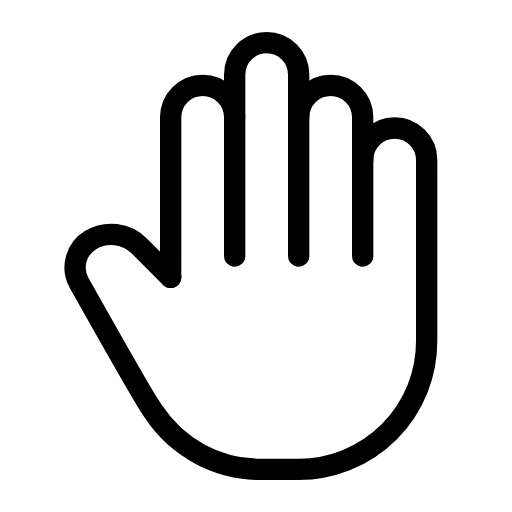
t = 0.00 s
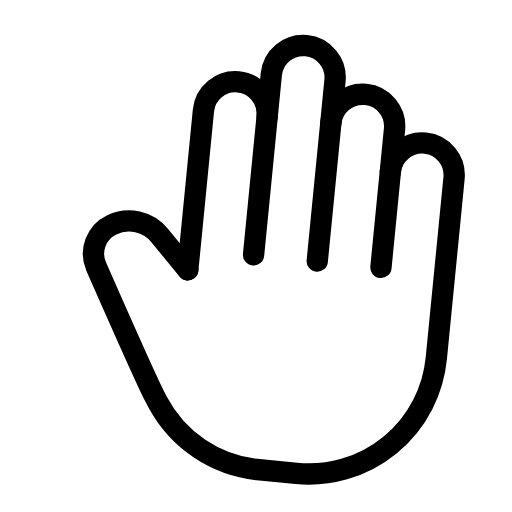
t = 0.38 s
t = 0.63 s: frame unchanged from t = 0.38 s, image omitted
t = 1.00 s: frame unchanged from t = 0.00 s, image omitted
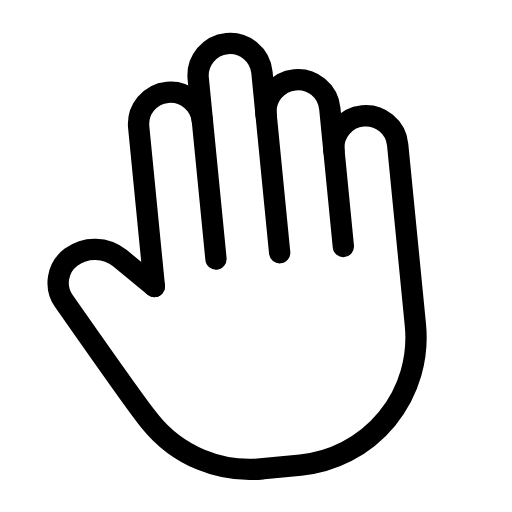
t = 1.38 s
t = 1.63 s: frame unchanged from t = 1.38 s, image omitted

The animated SVG that drew these frames (rendered in a browser with its animation timeline set to each time). Animation: 1 SMIL element (animateTransform=1); one cycle of 2.00 s, repeats indefinitely.

<svg xmlns="http://www.w3.org/2000/svg" width="24" height="24" viewBox="0 0 24 24" fill="none" stroke="currentColor"
     stroke-width="1" stroke-linecap="round" stroke-linejoin="round"
     class="icon icon-tabler icons-tabler-animated icon-tabler-hand-stop">
    <path stroke="none" d="M0 0h24v24H0z" fill="none"/>
    <g>
        <animateTransform attributeName="transform" type="rotate" values="0 12 21;6 12 21;0 12 21;-6 12 21;0 12 21" dur="2s" repeatCount="indefinite" keyTimes="0;0.25;0.5;0.75;1" calcMode="spline" keySplines="0.33 0.66 0.67 1.00;0.33 0.00 0.67 0.34;0.33 0.66 0.67 1.00;0.33 0.00 0.67 0.34"/>
        <path d="M8 13v-7.5a1.5 1.5 0 0 1 3 0v6.5"/>
        <path d="M11 5.5v-2a1.5 1.5 0 1 1 3 0v8.5"/>
        <path d="M14 5.5a1.5 1.5 0 0 1 3 0v6.5"/>
        <path d="M17 7.5a1.5 1.5 0 0 1 3 0v8.5a6 6 0 0 1 -6 6h-2h.208a6 6 0 0 1 -5.012 -2.7a69.74 69.74 0 0 1 -.196 -.3c-.312 -.479 -1.407 -2.388 -3.286 -5.728a1.5 1.5 0 0 1 .536 -2.022a1.867 1.867 0 0 1 2.28 .28l1.47 1.47"/>
    </g>
</svg>
